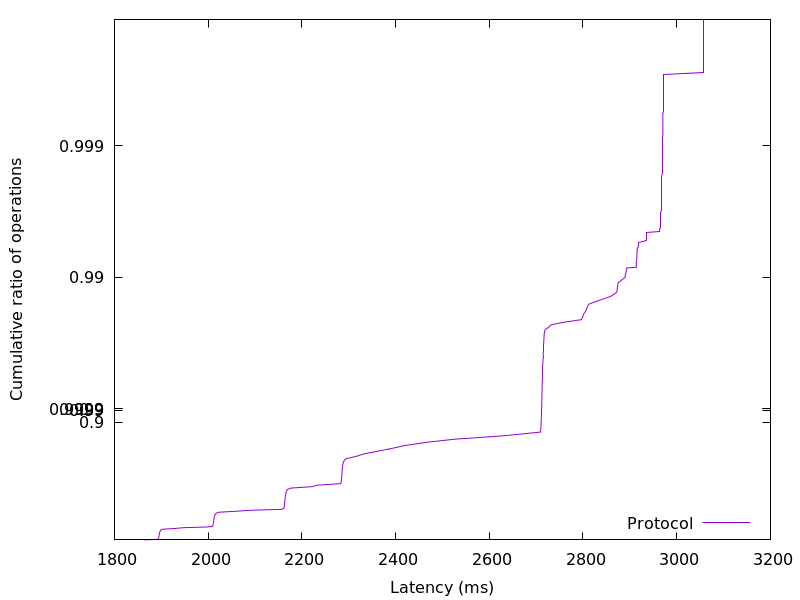

The file beside this chart, header and first rows:
1863.505664, 0.01
1893, 0.02
1894, 0.03
1894, 0.04
1894, 0.05
1895, 0.06
1895, 0.07
1895, 0.08
1895, 0.09
1896, 0.1
1896, 0.11
1896, 0.12
1896, 0.13
1897, 0.14
1897, 0.15
1898, 0.16
1899, 0.17
1904, 0.18
1929, 0.19
1947, 0.2
1997, 0.21
2010, 0.22
2010, 0.23
2010, 0.24
2011, 0.25
2011, 0.26
2011, 0.27
2012, 0.28
2012, 0.29
2012, 0.3
2012, 0.31
2013, 0.32
2013, 0.33
2013, 0.34
2014, 0.35
2015, 0.36
2016, 0.37
2017, 0.38
2024, 0.39
2058, 0.4
2088, 0.41
2156, 0.42
2162, 0.43
2162, 0.44
2162, 0.45
2163, 0.46
2163, 0.47
2163, 0.48
2163, 0.49
2164, 0.5
2164, 0.51
2164, 0.52
2165, 0.53
2165, 0.54
2165, 0.55
2166, 0.56
2166, 0.57
2167, 0.58
2169, 0.59
2176, 0.6
2222, 0.61
... 298 more rows
